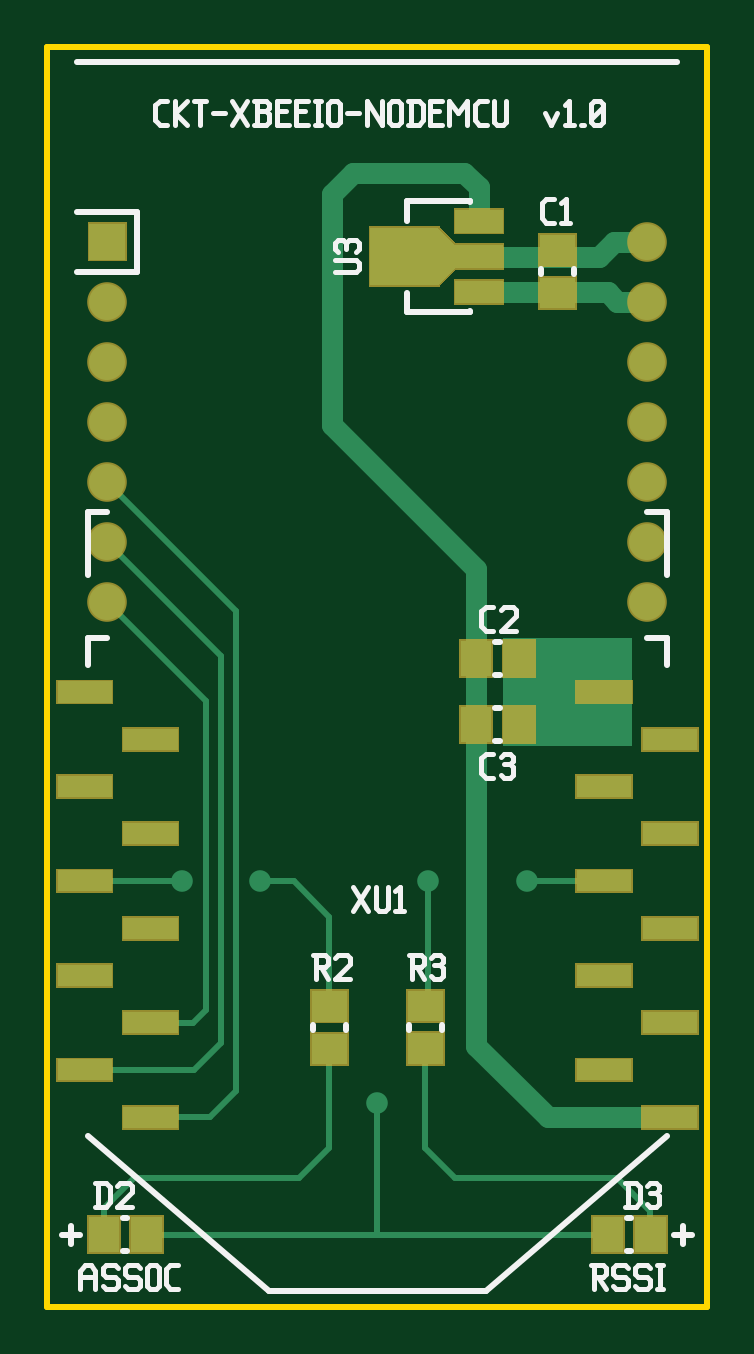
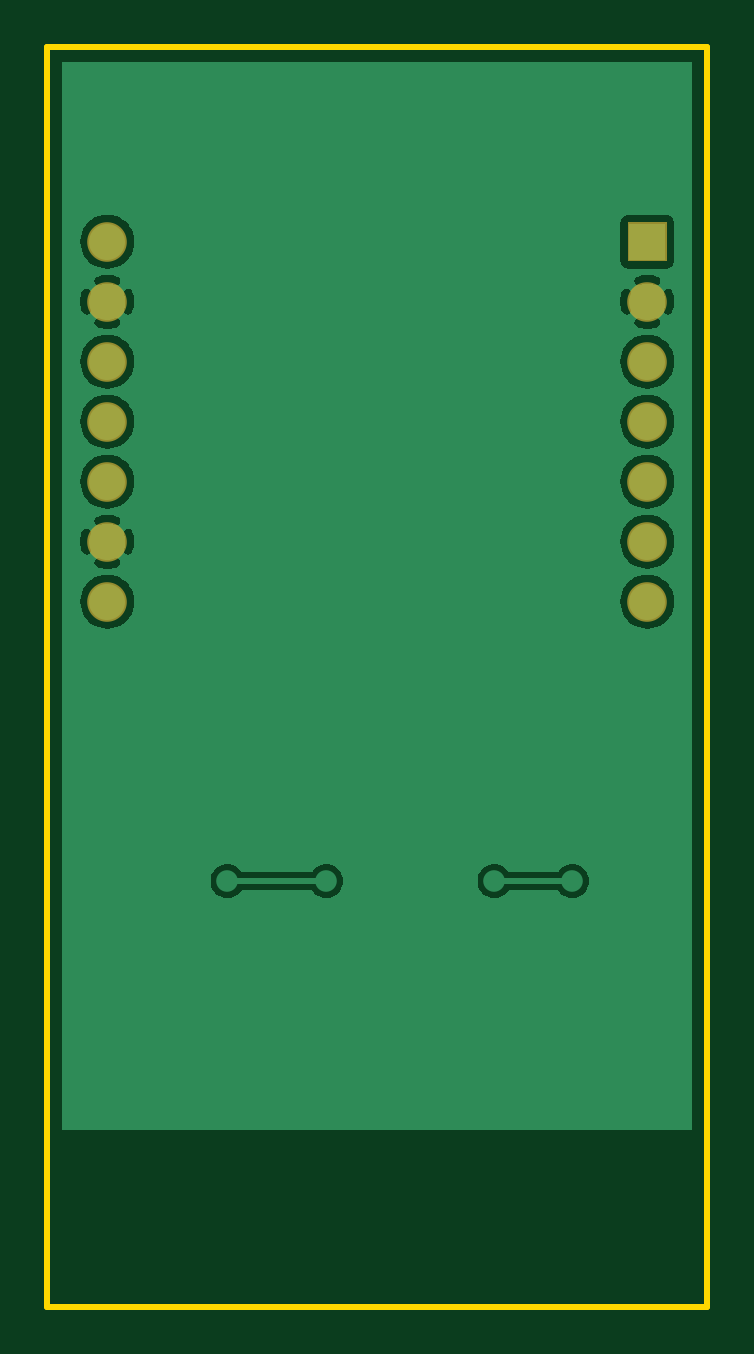
Circuit board: 9 layer files. Board 27.9 x 53.3 mm.
- bottom_copper: ckt-xbeeio-nodemcu.bottom.gbr (29408 bytes)
- bottom_mask: ckt-xbeeio-nodemcu.bottommask.gbr (668 bytes)
- paste: ckt-xbeeio-nodemcu.bottompaste.gbr (365 bytes)
- bottom_silk: ckt-xbeeio-nodemcu.bottomsilk.gbr (362 bytes)
- outline: ckt-xbeeio-nodemcu.outline.gbr (422 bytes)
- top_copper: ckt-xbeeio-nodemcu.top.gbr (5083 bytes)
- top_mask: ckt-xbeeio-nodemcu.topmask.gbr (3732 bytes)
- paste: ckt-xbeeio-nodemcu.toppaste.gbr (3396 bytes)
- top_silk: ckt-xbeeio-nodemcu.topsilk.gbr (8989 bytes)

=== bottom_copper: ckt-xbeeio-nodemcu.bottom.gbr (29408 bytes, source omitted) ===
=== bottom_mask: ckt-xbeeio-nodemcu.bottommask.gbr ===
G04 start of page 7 for group -4062 idx -4062 *
G04 Title: (unknown), soldermask *
G04 Creator: pcb 4.0.2 *
G04 CreationDate: Sat May 14 18:14:40 2022 UTC *
G04 [redacted]*
G04 Format: Gerber/RS-274X *
G04 PCB-Dimensions (mil): [number-redacted] *
G04 PCB-Coordinate-Origin: lower left *
%MOIN*%
%FSLAX25Y25*%
%LNBOTTOMMASK*%
%ADD30C,0.0001*%
%ADD29C,0.0660*%
G54D29*X25000Y157500D03*
Y147500D03*
Y137500D03*
Y127500D03*
G54D30*G36*
X21700Y190800D02*Y184200D01*
X28300D01*
Y190800D01*
X21700D01*
G37*
G54D29*X25000Y177500D03*
Y167500D03*
X115000Y187500D03*
Y177500D03*
Y167500D03*
Y157500D03*
Y147500D03*
Y137500D03*
Y127500D03*
M02*

=== paste: ckt-xbeeio-nodemcu.bottompaste.gbr ===
G04 start of page 11 for group -4014 idx -4014 *
G04 Title: (unknown), bottompaste *
G04 Creator: pcb 4.0.2 *
G04 CreationDate: Sat May 14 18:14:40 2022 UTC *
G04 [redacted]*
G04 Format: Gerber/RS-274X *
G04 PCB-Dimensions (mil): [number-redacted] *
G04 PCB-Coordinate-Origin: lower left *
%MOIN*%
%FSLAX25Y25*%
%LNBOTTOMPASTE*%
%ADD11C,0.0100*%
M02*

=== bottom_silk: ckt-xbeeio-nodemcu.bottomsilk.gbr ===
G04 start of page 9 for group -4078 idx -4078 *
G04 Title: (unknown), bottomsilk *
G04 Creator: pcb 4.0.2 *
G04 CreationDate: Sat May 14 18:14:40 2022 UTC *
G04 [redacted]*
G04 Format: Gerber/RS-274X *
G04 PCB-Dimensions (mil): [number-redacted] *
G04 PCB-Coordinate-Origin: lower left *
%MOIN*%
%FSLAX25Y25*%
%LNBOTTOMSILK*%
%ADD11C,0.0100*%
M02*

=== outline: ckt-xbeeio-nodemcu.outline.gbr ===
G04 start of page 4 for group 2 idx 2 *
G04 Title: (unknown), outline *
G04 Creator: pcb 4.0.2 *
G04 CreationDate: Sat May 14 18:14:40 2022 UTC *
G04 [redacted]*
G04 Format: Gerber/RS-274X *
G04 PCB-Dimensions (mil): [number-redacted] *
G04 PCB-Coordinate-Origin: lower left *
%MOIN*%
%FSLAX25Y25*%
%LNOUTLINE*%
%ADD24C,0.0100*%
G54D24*X125000Y10000D02*Y220000D01*
X15000D01*
Y10000D01*
X125000D01*
M02*

=== top_copper: ckt-xbeeio-nodemcu.top.gbr ===
G04 start of page 2 for group 0 idx 0 *
G04 Title: (unknown), top *
G04 Creator: pcb 4.0.2 *
G04 CreationDate: Sat May 14 18:14:40 2022 UTC *
G04 [redacted]*
G04 Format: Gerber/RS-274X *
G04 PCB-Dimensions (mil): [number-redacted] *
G04 PCB-Coordinate-Origin: lower left *
%MOIN*%
%FSLAX25Y25*%
%LNTOP*%
%ADD17C,0.0380*%
%ADD16C,0.0200*%
%ADD15C,0.0360*%
%ADD14C,0.0600*%
%ADD13C,0.0100*%
%ADD12C,0.0350*%
%ADD11C,0.0001*%
G54D11*G36*
X91000Y103500D02*Y121500D01*
X112500D01*
Y103500D01*
X91000D01*
G37*
G54D12*X83084Y185000D02*X107000D01*
X109500Y187500D01*
X115000D01*
X86942Y179094D02*X108406D01*
X110000Y177500D01*
X115000D01*
X86942Y190906D02*Y196558D01*
X86500Y133000D02*Y53500D01*
X86942Y196558D02*X84500Y199000D01*
X66000D01*
X62500Y195500D01*
Y157000D01*
X86500Y133000D01*
G54D13*X62000Y75000D02*Y60043D01*
X41500Y59500D02*Y111000D01*
X25000Y127500D01*
X44000Y54000D02*Y118500D01*
X25000Y137500D01*
X46500Y46000D02*Y126000D01*
X25000Y147500D01*
X108414Y22000D02*X31500D01*
X70000D02*Y44000D01*
X62000Y52957D02*Y36500D01*
X57000Y31500D01*
X78000Y53000D02*Y36500D01*
X83000Y31500D01*
X32185Y57315D02*X39315D01*
X41500Y59500D01*
X39441Y49441D02*X44000Y54000D01*
X21201Y49441D02*X39441D01*
X32185Y41567D02*X42067D01*
X46500Y46000D01*
X57000Y31500D02*X29500D01*
X24414Y26414D01*
Y22000D01*
X83000Y31500D02*X110000D01*
X115500Y26000D01*
Y22000D01*
X107815Y80937D02*X95000D01*
X78500D02*Y59500D01*
X21201Y80937D02*X37500D01*
X50500D02*X56063D01*
X62000Y75000D01*
G54D12*X86500Y53500D02*X98433Y41567D01*
X118799D01*
G54D14*X25000Y157500D03*
Y147500D03*
Y137500D03*
Y127500D03*
G54D11*G36*
X22000Y190500D02*Y184500D01*
X28000D01*
Y190500D01*
X22000D01*
G37*
G54D14*X25000Y177500D03*
Y167500D03*
X115000Y187500D03*
Y177500D03*
Y167500D03*
Y157500D03*
Y147500D03*
Y137500D03*
Y127500D03*
G54D11*G36*
X114291Y43319D02*Y39815D01*
X123307D01*
Y43319D01*
X114291D01*
G37*
G36*
Y59067D02*Y55563D01*
X123307D01*
Y59067D01*
X114291D01*
G37*
G36*
X75048Y62645D02*Y57527D01*
X80952D01*
Y62645D01*
X75048D01*
G37*
G36*
Y55559D02*Y50441D01*
X80952D01*
Y55559D01*
X75048D01*
G37*
G36*
X59048Y62602D02*Y57484D01*
X64952D01*
Y62602D01*
X59048D01*
G37*
G36*
Y55516D02*Y50398D01*
X64952D01*
Y55516D01*
X59048D01*
G37*
G36*
X114291Y74815D02*Y71311D01*
X123307D01*
Y74815D01*
X114291D01*
G37*
G36*
X103307Y82689D02*Y79185D01*
X112323D01*
Y82689D01*
X103307D01*
G37*
G36*
Y66941D02*Y63437D01*
X112323D01*
Y66941D01*
X103307D01*
G37*
G36*
Y51193D02*Y47689D01*
X112323D01*
Y51193D01*
X103307D01*
G37*
G36*
X110973Y24952D02*X105855D01*
Y19048D01*
X110973D01*
Y24952D01*
G37*
G36*
X118059D02*X112941D01*
Y19048D01*
X118059D01*
Y24952D01*
G37*
G36*
X83005Y192796D02*Y189016D01*
X90879D01*
Y192796D01*
X83005D01*
G37*
G36*
X97048Y188602D02*Y183484D01*
X102952D01*
Y188602D01*
X97048D01*
G37*
G36*
X83005Y180984D02*Y177204D01*
X90879D01*
Y180984D01*
X83005D01*
G37*
G36*
X75289Y186890D02*Y183110D01*
X90879D01*
Y186890D01*
X75289D01*
G37*
G36*
X68830Y189725D02*Y180275D01*
X80170D01*
Y189725D01*
X68830D01*
G37*
G36*
X83010Y183115D02*X81590Y184535D01*
X78750Y181695D01*
X80170Y180275D01*
X83010Y183115D01*
G37*
G36*
X80170Y189725D02*X78750Y188305D01*
X81590Y185465D01*
X83010Y186885D01*
X80170Y189725D01*
G37*
G36*
X97048Y181516D02*Y176398D01*
X102952D01*
Y181516D01*
X97048D01*
G37*
G36*
X27677Y43319D02*Y39815D01*
X36693D01*
Y43319D01*
X27677D01*
G37*
G36*
Y59067D02*Y55563D01*
X36693D01*
Y59067D01*
X27677D01*
G37*
G36*
Y74815D02*Y71311D01*
X36693D01*
Y74815D01*
X27677D01*
G37*
G36*
Y90563D02*Y87059D01*
X36693D01*
Y90563D01*
X27677D01*
G37*
G36*
Y106311D02*Y102807D01*
X36693D01*
Y106311D01*
X27677D01*
G37*
G36*
X16693Y114185D02*Y110681D01*
X25709D01*
Y114185D01*
X16693D01*
G37*
G36*
Y98437D02*Y94933D01*
X25709D01*
Y98437D01*
X16693D01*
G37*
G36*
Y82689D02*Y79185D01*
X25709D01*
Y82689D01*
X16693D01*
G37*
G36*
Y66941D02*Y63437D01*
X25709D01*
Y66941D01*
X16693D01*
G37*
G36*
Y51193D02*Y47689D01*
X25709D01*
Y51193D01*
X16693D01*
G37*
G36*
X34059Y24952D02*X28941D01*
Y19048D01*
X34059D01*
Y24952D01*
G37*
G36*
X26973D02*X21855D01*
Y19048D01*
X26973D01*
Y24952D01*
G37*
G36*
X114291Y90563D02*Y87059D01*
X123307D01*
Y90563D01*
X114291D01*
G37*
G36*
Y106311D02*Y102807D01*
X123307D01*
Y106311D01*
X114291D01*
G37*
G36*
X103307Y98437D02*Y94933D01*
X112323D01*
Y98437D01*
X103307D01*
G37*
G36*
Y114185D02*Y110681D01*
X112323D01*
Y114185D01*
X103307D01*
G37*
G36*
X89016Y109952D02*X83898D01*
Y104048D01*
X89016D01*
Y109952D01*
G37*
G36*
X96102D02*X90984D01*
Y104048D01*
X96102D01*
Y109952D01*
G37*
G36*
X89016Y120952D02*X83898D01*
Y115048D01*
X89016D01*
Y120952D01*
G37*
G36*
X96102D02*X90984D01*
Y115048D01*
X96102D01*
Y120952D01*
G37*
G54D15*X99500Y112500D03*
Y118500D03*
Y106500D03*
X70000Y44000D03*
X95000Y80937D03*
X78500D03*
X37500D03*
X50500D03*
G54D16*G54D17*M02*

=== top_mask: ckt-xbeeio-nodemcu.topmask.gbr ===
G04 start of page 6 for group -4063 idx -4063 *
G04 Title: (unknown), componentmask *
G04 Creator: pcb 4.0.2 *
G04 CreationDate: Sat May 14 18:14:40 2022 UTC *
G04 [redacted]*
G04 Format: Gerber/RS-274X *
G04 PCB-Dimensions (mil): [number-redacted] *
G04 PCB-Coordinate-Origin: lower left *
%MOIN*%
%FSLAX25Y25*%
%LNTOPMASK*%
%ADD28C,0.0001*%
%ADD27C,0.0660*%
G54D27*X25000Y157500D03*
Y147500D03*
Y137500D03*
Y127500D03*
G54D28*G36*
X21700Y190800D02*Y184200D01*
X28300D01*
Y190800D01*
X21700D01*
G37*
G54D27*X25000Y177500D03*
Y167500D03*
X115000Y187500D03*
Y177500D03*
Y167500D03*
Y157500D03*
Y147500D03*
Y137500D03*
Y127500D03*
G54D28*G36*
X113991Y43619D02*Y39515D01*
X123607D01*
Y43619D01*
X113991D01*
G37*
G36*
Y59367D02*Y55263D01*
X123607D01*
Y59367D01*
X113991D01*
G37*
G36*
X74748Y62945D02*Y57227D01*
X81252D01*
Y62945D01*
X74748D01*
G37*
G36*
Y55859D02*Y50141D01*
X81252D01*
Y55859D01*
X74748D01*
G37*
G36*
X58748Y62902D02*Y57184D01*
X65252D01*
Y62902D01*
X58748D01*
G37*
G36*
Y55816D02*Y50098D01*
X65252D01*
Y55816D01*
X58748D01*
G37*
G36*
X113991Y75115D02*Y71011D01*
X123607D01*
Y75115D01*
X113991D01*
G37*
G36*
X103007Y82989D02*Y78885D01*
X112623D01*
Y82989D01*
X103007D01*
G37*
G36*
Y67241D02*Y63137D01*
X112623D01*
Y67241D01*
X103007D01*
G37*
G36*
Y51493D02*Y47389D01*
X112623D01*
Y51493D01*
X103007D01*
G37*
G36*
X111273Y25252D02*X105555D01*
Y18748D01*
X111273D01*
Y25252D01*
G37*
G36*
X118359D02*X112641D01*
Y18748D01*
X118359D01*
Y25252D01*
G37*
G36*
X82705Y193096D02*Y188716D01*
X91179D01*
Y193096D01*
X82705D01*
G37*
G36*
X96748Y188902D02*Y183184D01*
X103252D01*
Y188902D01*
X96748D01*
G37*
G36*
X82705Y181284D02*Y176904D01*
X91179D01*
Y181284D01*
X82705D01*
G37*
G36*
X74989Y187190D02*Y182810D01*
X91179D01*
Y187190D01*
X74989D01*
G37*
G36*
X68530Y190025D02*Y179975D01*
X80470D01*
Y190025D01*
X68530D01*
G37*
G36*
X83434Y183115D02*X81590Y184959D01*
X78326Y181695D01*
X80170Y179851D01*
X83434Y183115D01*
G37*
G36*
X80170Y190149D02*X78326Y188305D01*
X81590Y185041D01*
X83434Y186885D01*
X80170Y190149D01*
G37*
G36*
X96748Y181816D02*Y176098D01*
X103252D01*
Y181816D01*
X96748D01*
G37*
G36*
X27377Y43619D02*Y39515D01*
X36993D01*
Y43619D01*
X27377D01*
G37*
G36*
Y59367D02*Y55263D01*
X36993D01*
Y59367D01*
X27377D01*
G37*
G36*
Y75115D02*Y71011D01*
X36993D01*
Y75115D01*
X27377D01*
G37*
G36*
Y90863D02*Y86759D01*
X36993D01*
Y90863D01*
X27377D01*
G37*
G36*
Y106611D02*Y102507D01*
X36993D01*
Y106611D01*
X27377D01*
G37*
G36*
X16393Y114485D02*Y110381D01*
X26009D01*
Y114485D01*
X16393D01*
G37*
G36*
Y98737D02*Y94633D01*
X26009D01*
Y98737D01*
X16393D01*
G37*
G36*
Y82989D02*Y78885D01*
X26009D01*
Y82989D01*
X16393D01*
G37*
G36*
Y67241D02*Y63137D01*
X26009D01*
Y67241D01*
X16393D01*
G37*
G36*
Y51493D02*Y47389D01*
X26009D01*
Y51493D01*
X16393D01*
G37*
G36*
X34359Y25252D02*X28641D01*
Y18748D01*
X34359D01*
Y25252D01*
G37*
G36*
X27273D02*X21555D01*
Y18748D01*
X27273D01*
Y25252D01*
G37*
G36*
X113991Y90863D02*Y86759D01*
X123607D01*
Y90863D01*
X113991D01*
G37*
G36*
Y106611D02*Y102507D01*
X123607D01*
Y106611D01*
X113991D01*
G37*
G36*
X103007Y98737D02*Y94633D01*
X112623D01*
Y98737D01*
X103007D01*
G37*
G36*
Y114485D02*Y110381D01*
X112623D01*
Y114485D01*
X103007D01*
G37*
G36*
X89316Y110252D02*X83598D01*
Y103748D01*
X89316D01*
Y110252D01*
G37*
G36*
X96402D02*X90684D01*
Y103748D01*
X96402D01*
Y110252D01*
G37*
G36*
X89316Y121252D02*X83598D01*
Y114748D01*
X89316D01*
Y121252D01*
G37*
G36*
X96402D02*X90684D01*
Y114748D01*
X96402D01*
Y121252D01*
G37*
M02*

=== paste: ckt-xbeeio-nodemcu.toppaste.gbr ===
G04 start of page 10 for group -4015 idx -4015 *
G04 Title: (unknown), toppaste *
G04 Creator: pcb 4.0.2 *
G04 CreationDate: Sat May 14 18:14:40 2022 UTC *
G04 [redacted]*
G04 Format: Gerber/RS-274X *
G04 PCB-Dimensions (mil): [number-redacted] *
G04 PCB-Coordinate-Origin: lower left *
%MOIN*%
%FSLAX25Y25*%
%LNTOPPASTE*%
%ADD33C,0.0001*%
G54D33*G36*
X83005Y180984D02*Y177204D01*
X90879D01*
Y180984D01*
X83005D01*
G37*
G36*
X75289Y186890D02*Y183110D01*
X90879D01*
Y186890D01*
X75289D01*
G37*
G36*
X68830Y189725D02*Y180275D01*
X80170D01*
Y189725D01*
X68830D01*
G37*
G36*
X83010Y183115D02*X81590Y184535D01*
X78750Y181695D01*
X80170Y180275D01*
X83010Y183115D01*
G37*
G36*
X80170Y189725D02*X78750Y188305D01*
X81590Y185465D01*
X83010Y186885D01*
X80170Y189725D01*
G37*
G36*
X83005Y192796D02*Y189016D01*
X90879D01*
Y192796D01*
X83005D01*
G37*
G36*
X97048Y188602D02*Y183484D01*
X102952D01*
Y188602D01*
X97048D01*
G37*
G36*
Y181516D02*Y176398D01*
X102952D01*
Y181516D01*
X97048D01*
G37*
G36*
X114291Y43319D02*Y39815D01*
X123307D01*
Y43319D01*
X114291D01*
G37*
G36*
Y59067D02*Y55563D01*
X123307D01*
Y59067D01*
X114291D01*
G37*
G36*
Y74815D02*Y71311D01*
X123307D01*
Y74815D01*
X114291D01*
G37*
G36*
Y90563D02*Y87059D01*
X123307D01*
Y90563D01*
X114291D01*
G37*
G36*
Y106311D02*Y102807D01*
X123307D01*
Y106311D01*
X114291D01*
G37*
G36*
X103307Y114185D02*Y110681D01*
X112323D01*
Y114185D01*
X103307D01*
G37*
G36*
Y98437D02*Y94933D01*
X112323D01*
Y98437D01*
X103307D01*
G37*
G36*
Y82689D02*Y79185D01*
X112323D01*
Y82689D01*
X103307D01*
G37*
G36*
Y66941D02*Y63437D01*
X112323D01*
Y66941D01*
X103307D01*
G37*
G36*
Y51193D02*Y47689D01*
X112323D01*
Y51193D01*
X103307D01*
G37*
G36*
X27677Y43319D02*Y39815D01*
X36693D01*
Y43319D01*
X27677D01*
G37*
G36*
Y59067D02*Y55563D01*
X36693D01*
Y59067D01*
X27677D01*
G37*
G36*
Y74815D02*Y71311D01*
X36693D01*
Y74815D01*
X27677D01*
G37*
G36*
Y90563D02*Y87059D01*
X36693D01*
Y90563D01*
X27677D01*
G37*
G36*
Y106311D02*Y102807D01*
X36693D01*
Y106311D01*
X27677D01*
G37*
G36*
X16693Y114185D02*Y110681D01*
X25709D01*
Y114185D01*
X16693D01*
G37*
G36*
Y98437D02*Y94933D01*
X25709D01*
Y98437D01*
X16693D01*
G37*
G36*
Y82689D02*Y79185D01*
X25709D01*
Y82689D01*
X16693D01*
G37*
G36*
Y66941D02*Y63437D01*
X25709D01*
Y66941D01*
X16693D01*
G37*
G36*
Y51193D02*Y47689D01*
X25709D01*
Y51193D01*
X16693D01*
G37*
G36*
X110973Y24952D02*X105855D01*
Y19048D01*
X110973D01*
Y24952D01*
G37*
G36*
X118059D02*X112941D01*
Y19048D01*
X118059D01*
Y24952D01*
G37*
G36*
X75048Y62645D02*Y57527D01*
X80952D01*
Y62645D01*
X75048D01*
G37*
G36*
Y55559D02*Y50441D01*
X80952D01*
Y55559D01*
X75048D01*
G37*
G36*
X59048Y62602D02*Y57484D01*
X64952D01*
Y62602D01*
X59048D01*
G37*
G36*
Y55516D02*Y50398D01*
X64952D01*
Y55516D01*
X59048D01*
G37*
G36*
X34059Y24952D02*X28941D01*
Y19048D01*
X34059D01*
Y24952D01*
G37*
G36*
X26973D02*X21855D01*
Y19048D01*
X26973D01*
Y24952D01*
G37*
G36*
X89016Y109952D02*X83898D01*
Y104048D01*
X89016D01*
Y109952D01*
G37*
G36*
X96102D02*X90984D01*
Y104048D01*
X96102D01*
Y109952D01*
G37*
G36*
X89016Y120952D02*X83898D01*
Y115048D01*
X89016D01*
Y120952D01*
G37*
G36*
X96102D02*X90984D01*
Y115048D01*
X96102D01*
Y120952D01*
G37*
M02*

=== top_silk: ckt-xbeeio-nodemcu.topsilk.gbr (8989 bytes, source omitted) ===
